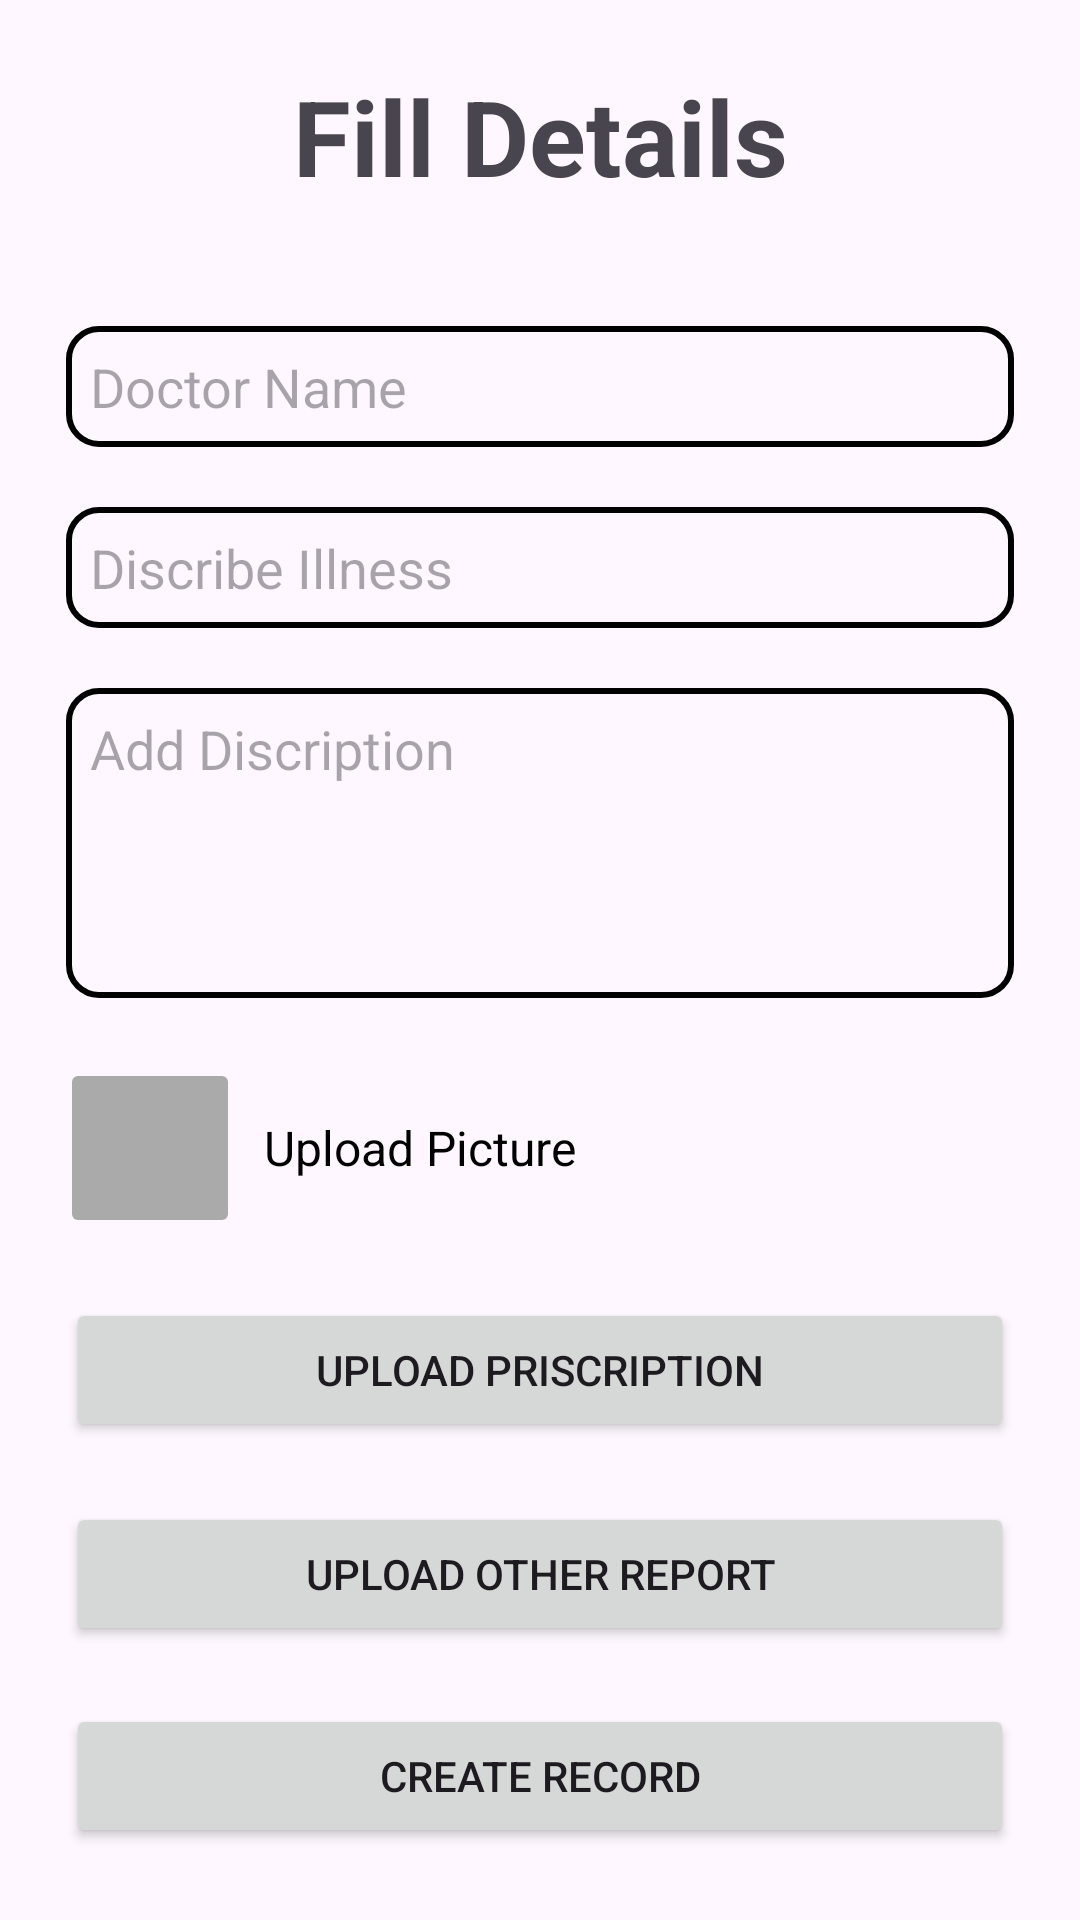

Here is an Android app screen rendered from its layout file. Give the layout XML and the strings, colors and styles it references.
<!-- AndroidManifest.xml: application theme Theme.MediVault -->
<!-- res/layout/activity_add_record.xml -->
<?xml version="1.0" encoding="utf-8"?>
<androidx.constraintlayout.widget.ConstraintLayout
    xmlns:android="http://schemas.android.com/apk/res/android"
    xmlns:app="http://schemas.android.com/apk/res-auto"
    xmlns:tools="http://schemas.android.com/tools"
    android:id="@+id/main"
    android:layout_width="match_parent"
    android:layout_height="match_parent"
    tools:context=".AddRecord">

    
    <TextView
        android:id="@+id/pagetitle"
        android:layout_width="wrap_content"
        android:layout_height="wrap_content"
        android:text="Fill Details"
        android:textSize="35sp"
        android:textStyle="bold"
        app:layout_constraintTop_toTopOf="parent"
        app:layout_constraintStart_toStartOf="parent"
        app:layout_constraintEnd_toEndOf="parent"
        android:layout_marginTop="22dp" />

    
    <EditText
        android:id="@+id/docName"
        android:layout_width="0dp"
        android:layout_height="wrap_content"
        android:layout_marginTop="40dp"
        android:layout_marginStart="22dp"
        android:layout_marginEnd="22dp"
        android:hint="Doctor Name"
        android:padding="8dp"
        android:textColor="@color/black"
        android:background="@drawable/edit_text_border"
        android:inputType="text"
        app:layout_constraintTop_toBottomOf="@id/pagetitle"
        app:layout_constraintStart_toStartOf="parent"
        app:layout_constraintEnd_toEndOf="parent" />

    <EditText
        android:id="@+id/docPhno"
        android:layout_width="0dp"
        android:layout_height="wrap_content"
        android:layout_marginTop="20dp"
        android:layout_marginStart="22dp"
        android:layout_marginEnd="22dp"
        android:hint="Discribe Illness"
        android:padding="8dp"
        android:textColor="@color/black"
        android:background="@drawable/edit_text_border"
        android:inputType="text"
        app:layout_constraintTop_toBottomOf="@id/docName"
        app:layout_constraintStart_toStartOf="parent"
        app:layout_constraintEnd_toEndOf="parent" />

    <EditText
        android:id="@+id/addDiscription"
        android:layout_width="0dp"
        android:layout_height="wrap_content"
        android:layout_marginTop="20dp"
        android:layout_marginStart="22dp"
        android:layout_marginEnd="22dp"
        android:padding="8dp"
        android:hint="Add Discription"
        android:background="@drawable/edit_text_border"
        android:minLines="4"
        android:gravity="top|start"
        android:inputType="textMultiLine"
        app:layout_constraintTop_toBottomOf="@id/docPhno"
        app:layout_constraintStart_toStartOf="parent"
        app:layout_constraintEnd_toEndOf="parent"/>

    <ImageButton
        android:id="@+id/btn_camera"
        android:layout_width="60dp"
        android:layout_height="60dp"
        android:layout_marginStart="20dp"
        android:layout_marginTop="20dp"
        android:backgroundTint="@android:color/darker_gray"
        android:contentDescription="Capture Prescription"
        android:scaleType="centerInside"
        android:src="@drawable/baseline_camera_alt_24"
        app:layout_constraintStart_toStartOf="parent"
        app:layout_constraintTop_toBottomOf="@id/addDiscription" />

    <TextView
        android:id="@+id/txt_upload_pic"
        android:layout_width="wrap_content"
        android:layout_height="60dp"
        android:layout_marginStart="8dp"
        android:gravity="center_vertical"
        android:text="Upload Picture"
        android:textColor="@android:color/black"
        android:textSize="16sp"
        app:layout_constraintTop_toTopOf="@id/btn_camera"
        app:layout_constraintStart_toEndOf="@id/btn_camera" />



    <Button
        android:id="@+id/btn_upload1"
        android:layout_width="0dp"
        android:layout_height="wrap_content"
        android:text="Upload Priscription"
        android:layout_marginTop="20dp"
        android:layout_marginStart="22dp"
        android:layout_marginEnd="22dp"
        app:layout_constraintTop_toBottomOf="@id/btn_camera"
        app:layout_constraintStart_toStartOf="parent"
        app:layout_constraintEnd_toEndOf="parent" />

    <Button
        android:id="@+id/btn_upload_2"
        android:layout_width="0dp"
        android:layout_height="wrap_content"
        android:text="Upload Other Report"
        android:layout_marginTop="20dp"
        android:layout_marginStart="22dp"
        android:layout_marginEnd="22dp"
        app:layout_constraintTop_toBottomOf="@id/btn_upload1"
        app:layout_constraintStart_toStartOf="parent"
        app:layout_constraintEnd_toEndOf="parent" />


    <Button
        android:id="@+id/btnSubmit"
        android:layout_width="0dp"
        android:layout_height="wrap_content"
        android:text="Create Record"
        android:layout_marginStart="22dp"
        android:layout_marginEnd="22dp"
        android:layout_marginBottom="24dp"
        app:layout_constraintBottom_toBottomOf="parent"
        app:layout_constraintStart_toStartOf="parent"
        app:layout_constraintEnd_toEndOf="parent"/>


</androidx.constraintlayout.widget.ConstraintLayout>
<!-- resources referenced by this layout -->
<resources>
  <!-- drawable edit_text_border (drawable) -->
  <?xml version="1.0" encoding="utf-8"?>
  <shape xmlns:android="http://schemas.android.com/apk/res/android" android:shape="rectangle">
      <solid android:color="@android:color/transparent"/>
      <stroke android:width="2dp" android:color="@color/black"/>
      <corners android:radius="10dp"/>
      <padding android:left="10dp" android:right="10dp"/>
  </shape>
  <style name="Theme.MediVault" parent="Theme.MaterialComponents.DayNight.NoActionBar">
          
          <item name="colorPrimary">@color/purple_500</item>
          <item name="colorPrimaryVariant">@color/purple_700</item>
          <item name="colorOnPrimary">@color/white</item>
          
          <item name="colorSecondary">@color/teal_200</item>
          <item name="colorSecondaryVariant">@color/teal_700</item>
          <item name="colorOnSecondary">@color/black</item>
          
          <item name="android:statusBarColor">?attr/colorPrimaryVariant</item>
          
      </style>
  <!-- not gathered from this repository: default colours our renderer supplied (Android Studio template values) -->
  <color name="purple_500">#FF6200EE</color>
  <color name="purple_700">#FF3700B3</color>
  <color name="teal_200">#FF03DAC5</color>
  <color name="teal_700">#FF018786</color>
  <color name="black">#FF000000</color>
  <color name="white">#FFFFFFFF</color>
</resources>
